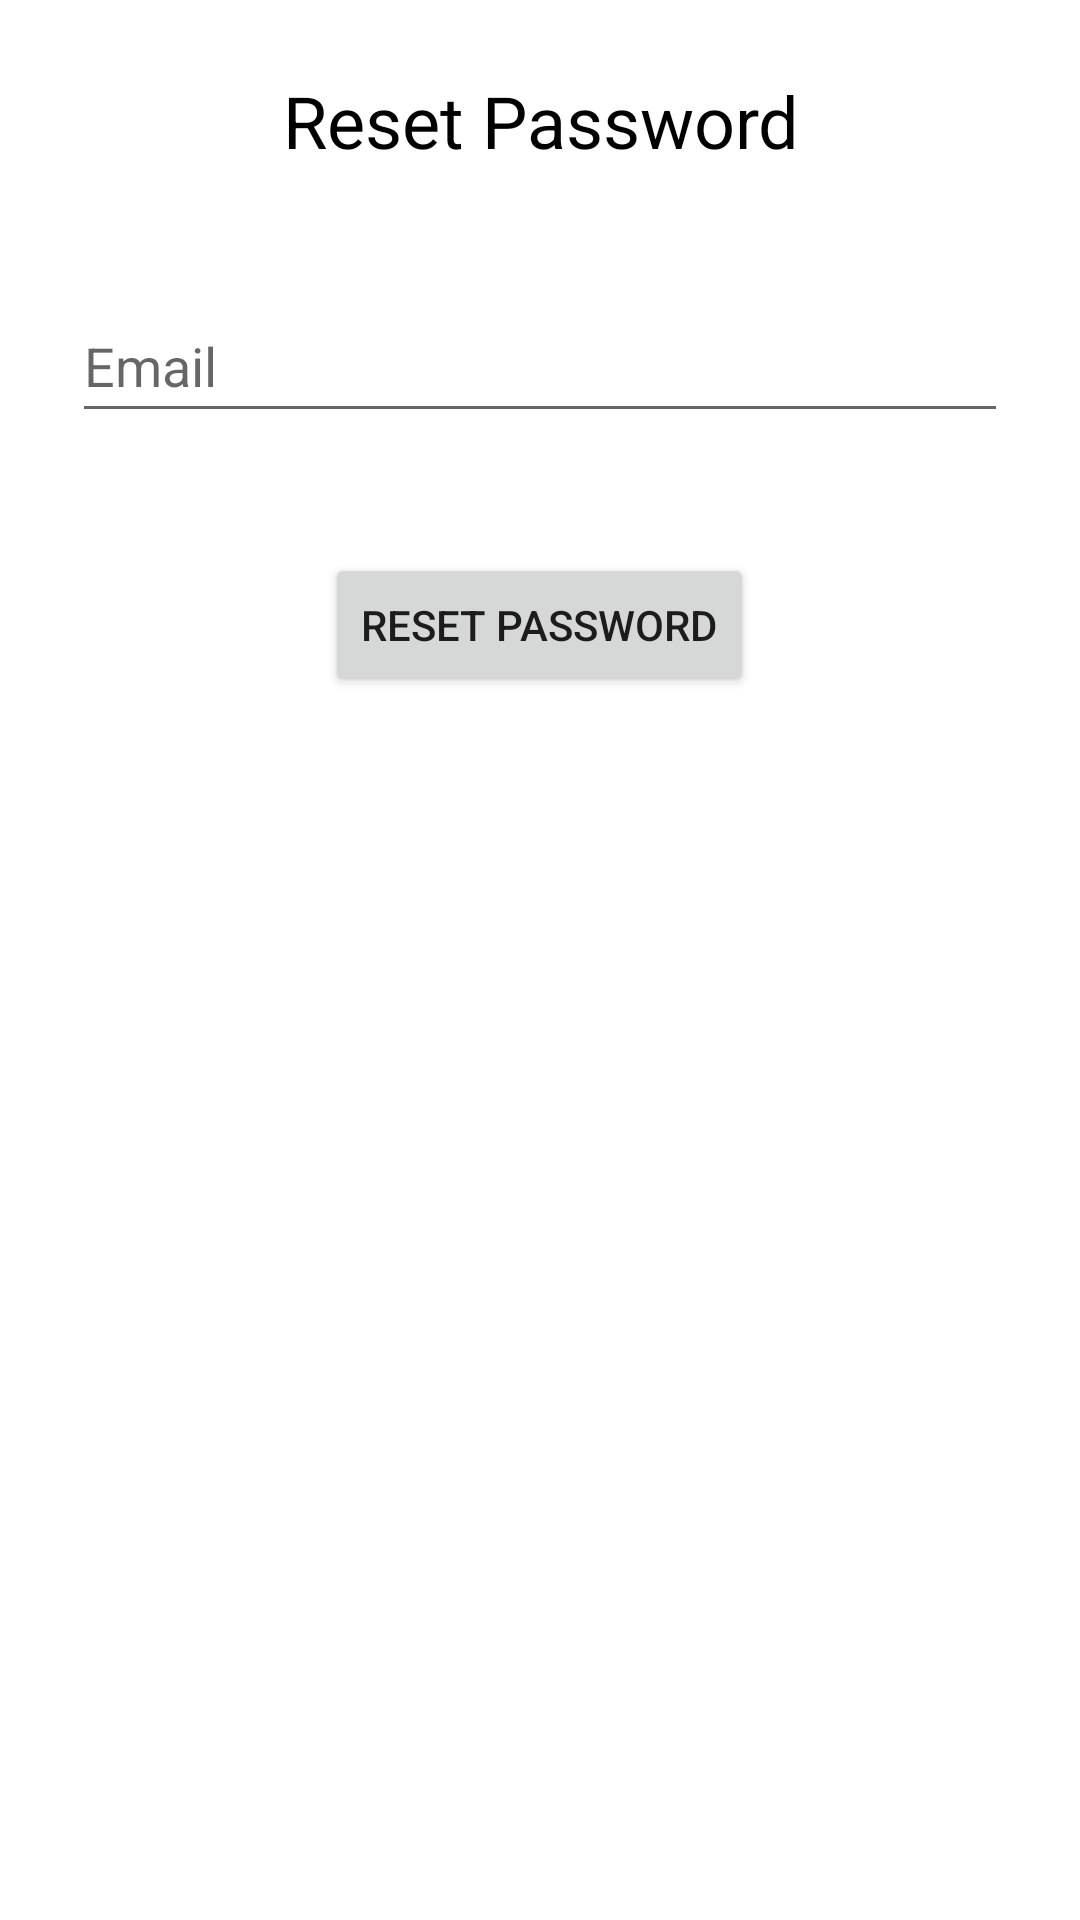

Here is an Android app screen rendered from its layout file. Give the layout XML and the strings, colors and styles it references.
<!-- AndroidManifest.xml: application theme Theme.MyApplication2 -->
<!-- res/layout/activity_forgotpassword.xml -->
<?xml version="1.0" encoding="utf-8"?>
<LinearLayout
    xmlns:android="http://schemas.android.com/apk/res/android"
    android:layout_width="match_parent"
    android:layout_height="match_parent"
    android:orientation="vertical">

    
    <TextView
        android:layout_width="match_parent"
        android:layout_height="wrap_content"
        android:text="Reset Password"
        android:textColor="@color/black"
        android:textSize="24sp"
        android:gravity="center"
        android:layout_marginTop="24dp"
        android:layout_marginBottom="24dp"/>

    
    <EditText
        android:id="@+id/emailEditText"
        android:layout_width="match_parent"
        android:layout_height="wrap_content"
        android:layout_marginLeft="24dp"
        android:layout_marginTop="16dp"
        android:layout_marginRight="24dp"
        android:layout_marginBottom="16dp"
        android:hint="Email"
        android:inputType="textEmailAddress"
        android:minHeight="48dp" />

    
    <Button
        android:id="@+id/resetpassword"
        android:layout_width="wrap_content"
        android:layout_height="wrap_content"
        android:text="Reset Password"
        android:layout_gravity="center"
        android:layout_marginTop="24dp"
        android:layout_marginBottom="24dp"
        android:onClick="resetPassword"/>

</LinearLayout>
<!-- resources referenced by this layout -->
<resources>
  <color name="black">#FF000000</color>
  <style name="Theme.MyApplication2" parent="Theme.MaterialComponents.DayNight.DarkActionBar">
          
          <item name="colorPrimary">@color/blue</item>
          <item name="colorPrimaryVariant">@color/purple_700</item>
          <item name="colorOnPrimary">@color/black</item>
          
          <item name="colorSecondary">@color/teal_200</item>
          <item name="colorSecondaryVariant">@color/teal_700</item>
          <item name="colorOnSecondary">@color/black</item>
          
          <item name="android:statusBarColor">?attr/colorPrimaryVariant</item>
          
      </style>
  <color name="blue">#2CB0ED</color>
  <color name="purple_700">#FF3700B3</color>
  <color name="teal_200">#2CB0ED</color>
  <color name="teal_700">#FF018786</color>
</resources>
